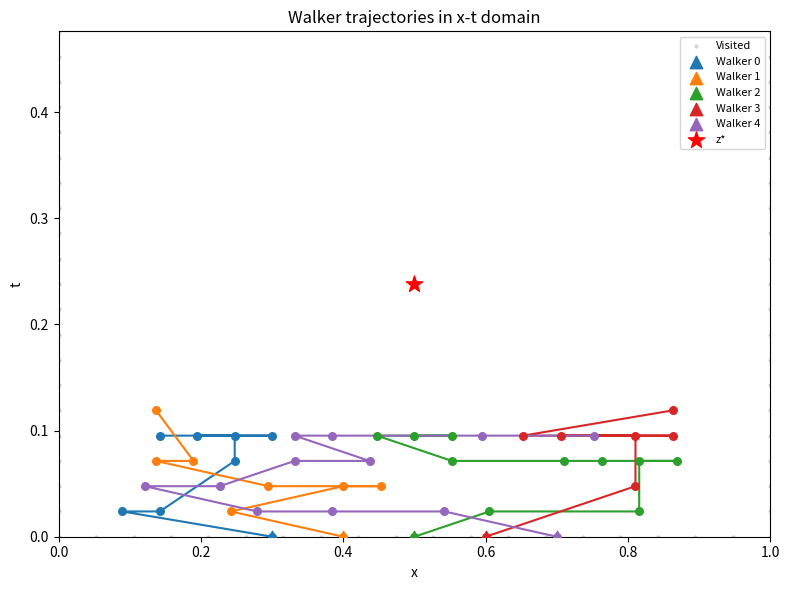

Source code (Python):
# %% [markdown]
# Libraries

# %%
import numpy as np
from scipy.spatial import KDTree
from scipy.interpolate import RegularGridInterpolator

# %% [markdown]
# PDE and FD reference Parameters
# 

# %%
# ── PDE ────────────────────────────────────────────────────────
alpha = 0.05

# ── FD reference grid ──────────────────────────────────────────
nx    = 20
T     = 0.5
x_fd  = np.linspace(0.0, 1.0, nx)
dx    = x_fd[1] - x_fd[0]

dt_cfl = 0.45 * dx**2 / alpha
nt     = max(int(np.ceil(T / dt_cfl)) + 1, 10)
t_fd   = np.linspace(0.0, T, nt)
dt     = t_fd[1] - t_fd[0]

# %% [markdown]
# Analytical diffusion solution
# 

# %%
def u_true(x, t):
    return np.sin(np.pi * x) * np.exp(-alpha * np.pi**2 * t)

# %% [markdown]
# FD For diffusion

# %%
def build_fd_reference():
    u = np.zeros((nx, nt))
    u[:, 0] = u_true(x_fd, 0.0)

    r_diff = alpha * dt / dx**2

    for it in range(nt - 1):
        un = u[:, it]
        u[1:-1, it+1] = (un[1:-1]
                         + r_diff * (un[2:] - 2*un[1:-1] + un[:-2]))
        u[0,   it+1] = 0.0
        u[-1,  it+1] = 0.0

    interp = RegularGridInterpolator(
        (x_fd, t_fd), u, method='linear',
        bounds_error=False, fill_value=None
    )
    return u, interp

# %% [markdown]
# __init__

# %%
class VisitedSet:

    def __init__(self, rebuild_every=200):
        self._pts           = []
        self._norm          = []
        self._tree          = None
        self._dirty         = 0
        self._rebuild_every = rebuild_every

    def add(self, x, t, u):
        self._pts.append((x, t, u))
        self._norm.append((x / dx, t / dt))
        self._dirty += 1
        if self._dirty >= self._rebuild_every:
            self._rebuild()

    def _rebuild(self):
        self._tree  = KDTree(np.array(self._norm))
        self._dirty = 0

    def _ensure(self):
        if self._tree is None:
            self._rebuild()

    def find_neighbours(self, x_star, t_star, n_neighbours=5):
        self._ensure()
        xn  = x_star / dx
        tn  = t_star / dt
        bn  = 2.0
        while True:
            idxs = self._tree.query_ball_point([xn, tn], r=bn, p=np.inf)
            nb   = [
                self._pts[i] for i in idxs
                if 0 < (t_star - self._pts[i][1]) <= bn * dt
            ]
            if len(nb) >= n_neighbours:
                nb.sort(key=lambda p: (p[0]-x_star)**2 + (p[1]-t_star)**2)
                return nb[:n_neighbours]
            bn = min(bn * 1.5, 15.0)
            if bn >= 15.0:
                return None

    def __len__(self):
        return len(self._pts)

# %% [markdown]
# GFDM Solver
# 

# %%
def solve_weights(dx_i, dt_i):
    """
    Pure diffusion constraint matrix.
    Returns (w, success).
    """
    h   = max(np.max(np.abs(dx_i)), 1e-12)

    A = np.array([
        np.ones(len(dx_i)),
        dx_i / h,
        (0.5 * dx_i**2 + alpha * dt_i) / h**2,
    ])
    b = np.array([1.0, 0.0, 0.0])

    cond = np.linalg.cond(A)
    if cond > 1e4:
        return None, False

    w = np.linalg.lstsq(A, b, rcond=None)[0]

    if np.max(np.abs(w)) > 3.0 / len(dx_i):
        return None, False
    if np.min(w) < -1.0:
        return None, False

    return w, True

# %% [markdown]
# PDEEnvironment

# %%
class PDEEnvironment:


#-----------------------------------first part-----------------------------------------
    def __init__(self):

        # ── PDE constants────────────────────────────────────────────────────────
        self.alpha = alpha

        # ── Grid variables───────────────────────────────────────────────────────
        self.nx   = nx
        self.nt   = nt
        self.x_fd = x_fd
        self.t_fd = t_fd
        self.dx   = dx
        self.dt   = dt
        self.T = T
        # ── Target point (z*) ─────────────────────────────────────────────────────
        self.x_star = 0.5
        self.t_star = 10 * dt

        # ── RL parameters _to be adjusted──────────────────────────────────────────────
        self.N      = 5
        self.K_max  = 1000
        self.lam    = 0.001
        self.Kx     = 4
        self.Kt     = 4

        # ── GFDM how many neighbours───────────────────────────────────────────────────────
        self.n_neighbours = 5

        # ── Termination tolerance ──────────────────────────────────────
        self.eps_x = 0.5 * dx
        self.eps_t = 0.5 * dt

        # ── Walker initial positions (where are the initial conditions?) ────────────────────────────────────
        self.walker_init_x = [0.3, 0.4, 0.5, 0.6, 0.7]

        # ── FD reference built once ────────────────────────────────────
        _, self.fd_interp = build_fd_reference()

        # ── Episode state (reset() fills these) ───────────────────────
        self.visited    = None
        self.walker_x   = None
        self.walker_t   = None
        self.walker_u   = None
        self.step_count = 0



#--------------------------------------------------------------------------------
#second part
    def reset(self):

        # ── Fresh visited list (where are the neighbours?) ──────────────────────────────────────
        self.visited = VisitedSet()

        # ── Seed with IC (we start with the intiial walker positions) ────────────────────────────────────────────────
        for ix in range(self.nx):
            x = self.x_fd[ix]
            self.visited.add(x, 0.0, u_true(x, 0.0))

        # ── Seed with BCs ──────────────────────────────────────────────
        for it in range(1, self.nt):
            self.visited.add(0.0, self.t_fd[it], 0.0)
            self.visited.add(1.0, self.t_fd[it], 0.0)

        # ── Place walkers at t=0 ───────────────────────────────────────
        self.walker_x = np.array(self.walker_init_x, dtype=float)
        self.walker_t = np.zeros(self.N)
        self.walker_u = np.array([u_true(x, 0.0) for x in self.walker_init_x])

        # ── Reset step counter ─────────────────────────────────────────
        self.step_count = 0

        return self._build_state()
    #Build state vector
    def _build_state(self):
        state = []
        for i in range(self.N):
            state.append(self.walker_x[i])
            state.append(self.walker_t[i])
            state.append(self.walker_u[i])
        state.append(self.x_star)
        state.append(self.t_star)
        return np.array(state, dtype=float)
    def _decode_action(self, action_idx):
        # action_idx is an integer in [0, 44]
        # dx ∈ {-4,-3,-2,-1,0,1,2,3,4} · dx  → 9 options
        # dt ∈ {0,1,2,3,4} · dt               → 5 options
        # layout: action_idx = dx_idx * 5 + dt_idx

        dx_idx = action_idx // 5
        dt_idx = action_idx % 5

        dx = (dx_idx - self.Kx) * self.dx
        dt = dt_idx * self.dt

        return dx, dt
    
    ## check if the new point collides with any visited point (within eps_x and eps_t)
    def _check_collision(self, x, t):
        for (xv, tv, _) in self.visited._pts:
            if abs(xv - x) < self.eps_x and abs(tv - t) < self.eps_t:
                return True
        return False
    
    def _gfdm_solve(self, x_star, t_star):

        # ── Find neighbours ────────────────────────────────────────────
        nb = self.visited.find_neighbours(x_star, t_star, self.n_neighbours)
        if nb is None:
            return None, False

        nb    = np.array(nb)
        dx_i  = nb[:, 0] - x_star
        dt_i  = nb[:, 1] - t_star

        # ── Two-sided spatial coverage check ──────────────────────────
        if not (np.min(dx_i) < 0 < np.max(dx_i)):
            return None, False

        # ── Solve weights ──────────────────────────────────────────────
        w, success = solve_weights(dx_i, dt_i)
        if not success:
            return None, False

        # ── Predict ────────────────────────────────────────────────────
        u_hat = float(w @ nb[:, 2])

        return u_hat, True
    

    """ 1. Increment step counter

        2. For each walker i:
            a. _decode_action(actions[i])        → (dx, dt)
            b. propose new point (x + dx, t + dt)
            c. check domain bounds               → reject if out of [0,1] × [0,T]
            d. _check_collision()                → reject if already visited
            e. _gfdm_solve()                     → reject if GFDM fails
            f. if accepted:
                    update walker_x[i], walker_t[i], walker_u[i]
                    add point to visited list
                    check if walker reached z*      → if yes, done=True

        3. After all walkers processed:
        if done:
            compute terminal reward
        elif step_count >= K_max:
            apply timeout penalty, done=True
        else:
            reward = 0

        4. _build_state()
        5. return state, reward, done, info"""

    #----------------------------------------------------------------------------------------------------------------------
    # step function: takes an action index, updates the environment, and returns (new_state, reward, done)
    def step(self, actions):

        self.step_count += 1
        done    = False
        reward  = 0.0
        info    = {'accepted': [], 'rejected': [], 'reached': False}

        # ── Process each walker ────────────────────────────────────────
        for i in range(self.N):

            dx, dt = self._decode_action(actions[i])

            x_new = self.walker_x[i] + dx
            t_new = self.walker_t[i] + dt

            # ── Domain bounds ──────────────────────────────────────────
            if not (0.0 <= x_new <= 1.0 and 0.0 < t_new <= self.T):
                info['rejected'].append((i, 'bounds'))
                continue

            # ── Collision ──────────────────────────────────────────────
            if self._check_collision(x_new, t_new):
                info['rejected'].append((i, 'collision'))
                continue

            # ── GFDM solve ─────────────────────────────────────────────
            u_hat, success = self._gfdm_solve(x_new, t_new)
            if not success:
                info['rejected'].append((i, 'gfdm'))
                continue

            # ── Accept ─────────────────────────────────────────────────
            self.visited.add(x_new, t_new, u_hat)
            self.walker_x[i] = x_new
            self.walker_t[i] = t_new
            self.walker_u[i] = u_hat
            info['accepted'].append(i)

            # ── Check termination ──────────────────────────────────────
            if (abs(x_new - self.x_star) < self.eps_x and
                abs(t_new - self.t_star) < self.eps_t):
                done = True
                info['reached'] = True

        # ── Reward ─────────────────────────────────────────────────────
        if done:
            u_pred       = self._gfdm_solve(self.x_star, self.t_star)[0]
            u_ref        = u_true(self.x_star, self.t_star)
            reward       = -abs(u_pred - u_ref) - self.lam * self.step_count
            info['u_pred'] = u_pred
            info['u_ref']  = u_ref
            info['error']  = abs(u_pred - u_ref)

        elif self.step_count >= self.K_max:
            done   = True
            reward = -1.0
            info['timeout'] = True

        state = self._build_state()
        return state, reward, done, info

# %%
env   = PDEEnvironment()
state = env.reset()

trajectories = {i: [(env.walker_x[i], env.walker_t[i])] for i in range(env.N)}

done           = False
total_accepted = 0
total_rejected = {}

while not done:
    actions = [np.random.randint(45) for _ in range(env.N)]
    state, reward, done, info = env.step(actions)

    total_accepted += len(info['accepted'])
    for (_, reason) in info['rejected']:
        total_rejected[reason] = total_rejected.get(reason, 0) + 1

    for i in info['accepted']:
        trajectories[i].append((env.walker_x[i], env.walker_t[i]))

visited_log = [(x, t) for (x, t, _) in env.visited._pts]

print(f"Steps:          {env.step_count}")
print(f"Reward:         {reward:.6f}")
print(f"Reached:        {info.get('reached', False)}")
print(f"Timeout:        {info.get('timeout', False)}")
print(f"Total accepted: {total_accepted}")
print(f"Rejections:     {total_rejected}")
print(f"Walker t positions: {env.walker_t}")

# %%
import matplotlib.pyplot as plt
import matplotlib.cm as cm

fig, ax = plt.subplots(figsize=(8, 6))

vx = [p[0] for p in visited_log]
vt = [p[1] for p in visited_log]
ax.scatter(vx, vt, s=4, color='lightgray', zorder=1, label='Visited')

colors = cm.tab10.colors
for i, traj in trajectories.items():
    xs = [p[0] for p in traj]
    ts = [p[1] for p in traj]
    ax.plot(xs, ts, '-', color=colors[i], linewidth=1.5, zorder=2)
    ax.scatter(xs, ts, s=30, color=colors[i], zorder=3)
    ax.scatter(xs[0], ts[0], s=80, color=colors[i],
               marker='^', zorder=4, label=f'Walker {i}')

ax.scatter(env.x_star, env.t_star, s=150, color='red',
           marker='*', zorder=5, label='z*')

ax.set_xlabel('x')
ax.set_ylabel('t')
ax.set_title('Walker trajectories in x-t domain')
ax.legend(loc='upper right', fontsize=8)
ax.set_xlim(0, 1)
ax.set_ylim(0, env.t_star * 2)
plt.tight_layout()
plt.show()
